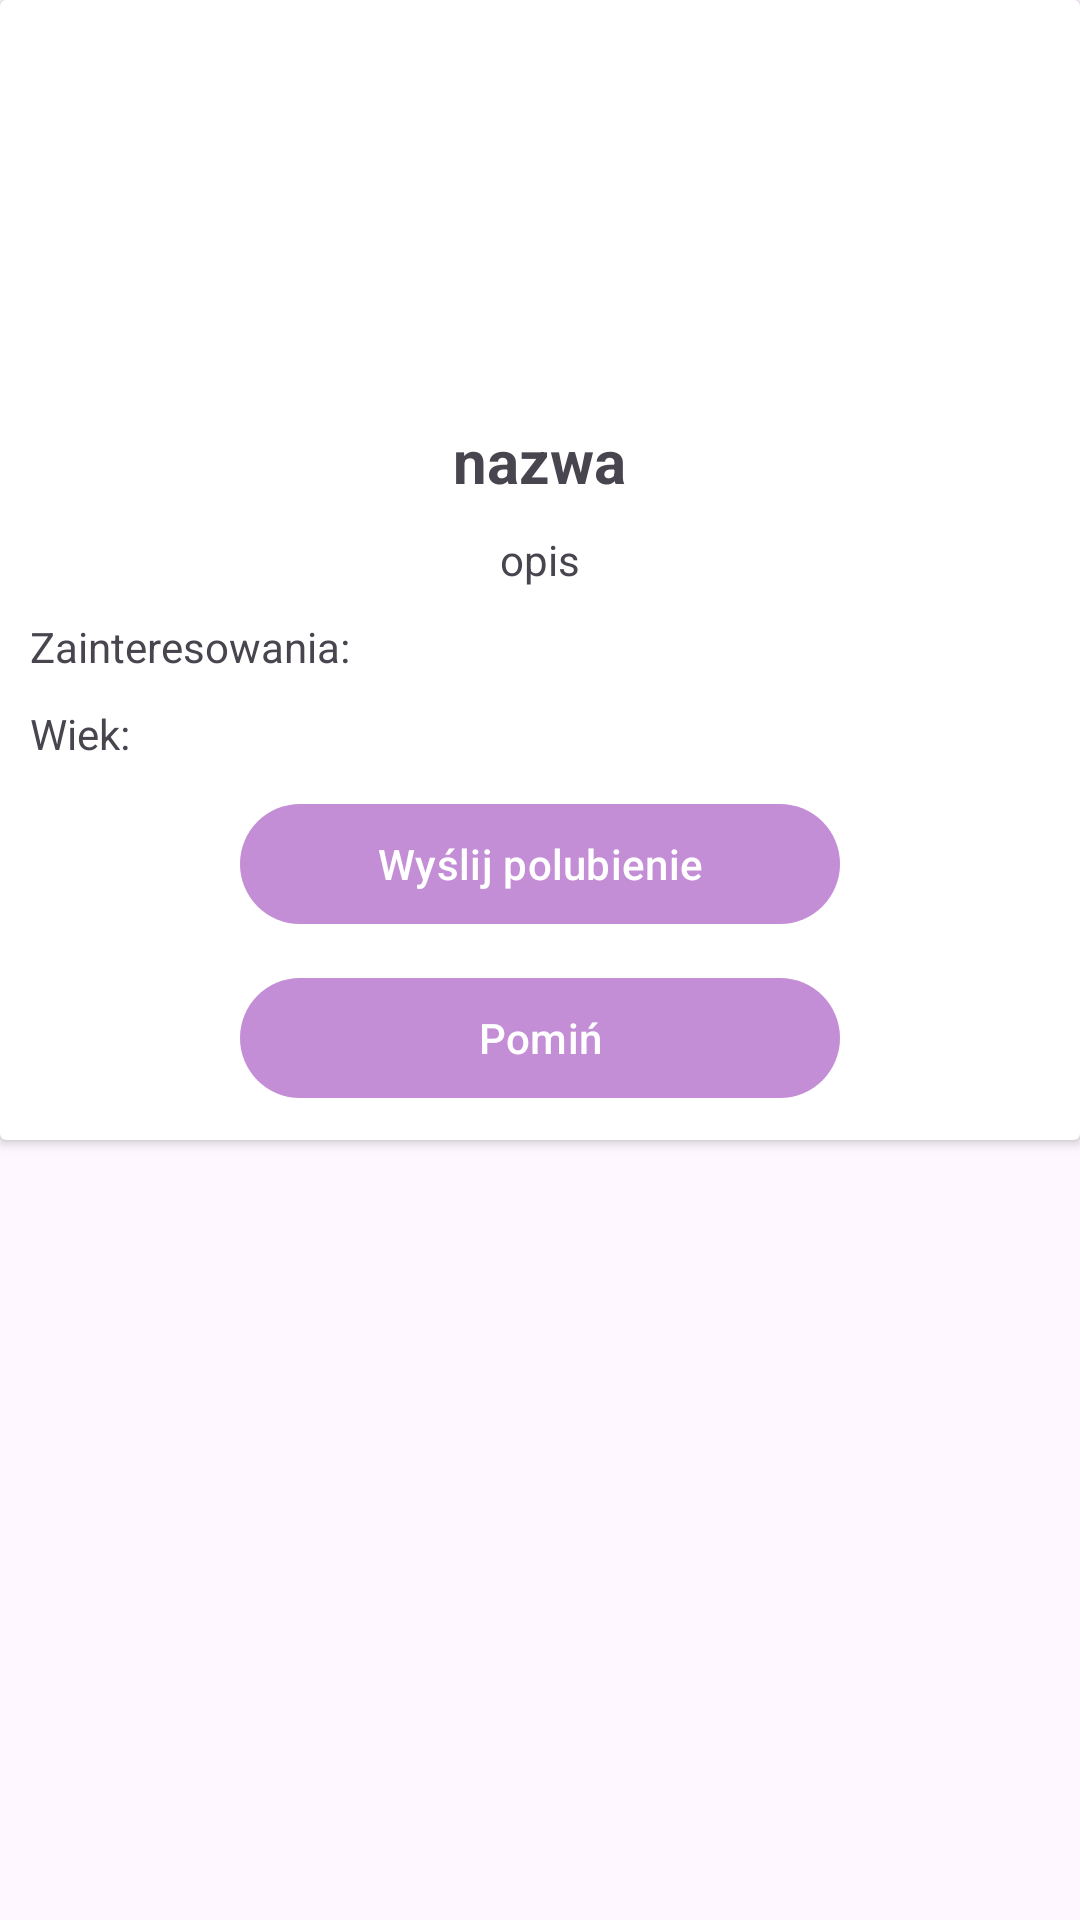

Here is an Android app screen rendered from its layout file. Give the layout XML and the strings, colors and styles it references.
<!-- AndroidManifest.xml: application theme Theme.TomoComm -->
<!-- res/layout/card_user_expanded.xml -->
<?xml version="1.0" encoding="utf-8"?>
<RelativeLayout xmlns:android="http://schemas.android.com/apk/res/android"
    xmlns:app="http://schemas.android.com/apk/res-auto"
    android:layout_width="match_parent"
    android:layout_height="wrap_content">

    <androidx.cardview.widget.CardView
        android:layout_width="match_parent"
        android:layout_height="wrap_content">

        <RelativeLayout
            android:layout_width="match_parent"
            android:layout_height="wrap_content">

            <ImageView
                android:id="@+id/profileIV"
                android:layout_marginTop="10dp"
                android:layout_width="120dp"
                android:layout_height="120dp"
                android:maxHeight="120dp"
                android:maxWidth="120dp"
                android:layout_centerHorizontal="true"
                app:srcCompat="@drawable/nav_profile" />

            <TextView
                android:id="@+id/profileNameTV"
                android:layout_marginTop="10dp"
                android:layout_width="wrap_content"
                android:layout_height="wrap_content"
                android:text="@string/placeholder_username"
                android:layout_below="@+id/profileIV"
                android:layout_centerHorizontal="true"
                android:textStyle="bold"
                android:textSize="20sp"/>

            <TextView
                android:id="@+id/profileDescriptionTV"
                android:layout_margin="10dp"
                android:layout_width="wrap_content"
                android:layout_height="wrap_content"
                android:maxLines="3"
                android:layout_marginBottom="10dp"
                android:text="@string/placeholder_description"
                android:layout_below="@+id/profileNameTV"
                android:layout_centerHorizontal="true" />

            <TextView
                android:id="@+id/profileInterestsTV"
                android:layout_marginStart="10dp"
                android:layout_width="wrap_content"
                android:layout_height="wrap_content"
                android:text="@string/card_interests"
                android:layout_below="@+id/profileDescriptionTV" />

            <TextView
                android:id="@+id/profileAgeTV"
                android:layout_marginTop="10dp"
                android:layout_marginStart="10dp"
                android:layout_width="wrap_content"
                android:layout_height="wrap_content"
                android:text="@string/card_age"
                android:layout_below="@+id/profileInterestsTV" />

            <com.google.android.material.button.MaterialButton
                android:id="@+id/addFriendButton"
                android:layout_marginTop="10dp"
                android:layout_width="200dp"
                android:layout_height="wrap_content"
                android:layout_below="@+id/profileAgeTV"
                android:layout_centerHorizontal="true"
                android:text="@string/button_sendLike" />

            <com.google.android.material.button.MaterialButton
                android:id="@+id/skipButton"
                android:layout_marginTop="10dp"
                android:layout_marginBottom="10dp"
                android:layout_width="200dp"
                android:layout_height="wrap_content"
                android:layout_below="@+id/addFriendButton"
                android:layout_centerHorizontal="true"
                android:text="@string/button_skip" />

        </RelativeLayout>

    </androidx.cardview.widget.CardView>





</RelativeLayout>
<!-- resources referenced by this layout -->
<resources>
  <string name="button_sendLike">Wyślij polubienie</string>
  <string name="button_skip">Pomiń</string>
  <string name="card_age">Wiek:  </string>
  <string name="card_interests">Zainteresowania: </string>
  <string name="placeholder_description">opis</string>
  <string name="placeholder_username">nazwa</string>
  <style name="Theme.TomoComm" parent="Base.Theme.TomoComm" />
  <style name="Base.Theme.TomoComm" parent="Theme.Material3.DayNight.NoActionBar">
          <item name="colorPrimary">@color/purple</item>
          <item name="colorAccent">@color/light_purple</item>
      </style>
  <color name="purple">#c38ed5</color>
  <color name="light_purple">#d7abe6</color>
</resources>
